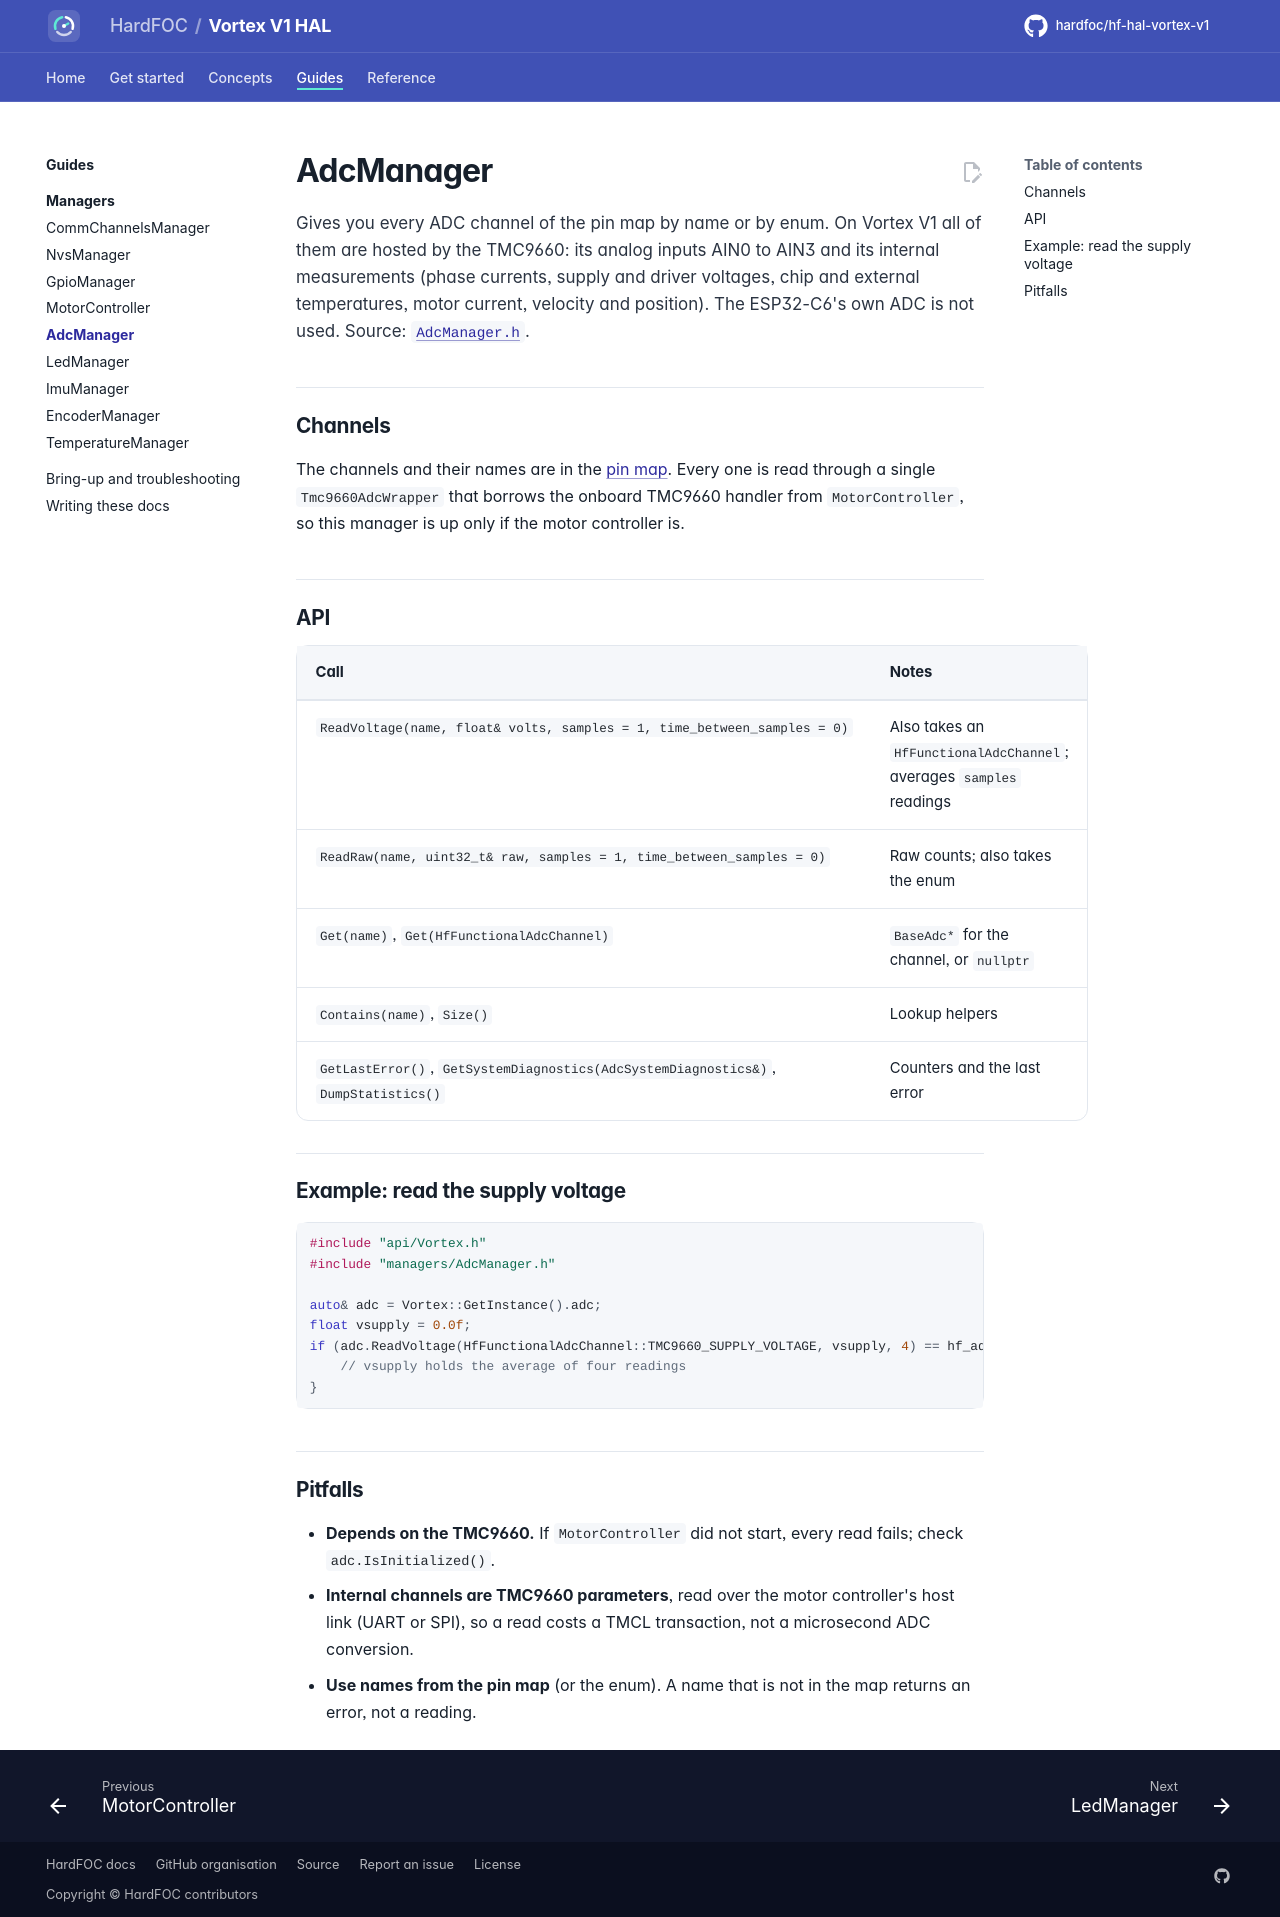

repository: hardfoc/hf-hal-vortex-v1 · page: dev/managers/adc/index.html · generator: mkdocs

# AdcManager

Gives you every ADC channel of the pin map by name or by enum. On Vortex V1 all of them are hosted by the TMC9660:
its analog inputs AIN0 to AIN3 and its internal measurements (phase currents, supply and driver voltages, chip and
external temperatures, motor current, velocity and position). The ESP32-C6's own ADC is not used. Source:
[`AdcManager.h`](../../lib/managers/AdcManager.h).

## Channels

The channels and their names are in the [pin map](../hardware/pin-map.md#adc-channels). Every one is read through a
single `Tmc9660AdcWrapper` that borrows the onboard TMC9660 handler from `MotorController`, so this manager is up
only if the motor controller is.

## API

| Call | Notes |
| --- | --- |
| `ReadVoltage(name, float& volts, samples = 1, time_between_samples = 0)` | Also takes an `HfFunctionalAdcChannel`; averages `samples` readings |
| `ReadRaw(name, uint32_t& raw, samples = 1, time_between_samples = 0)` | Raw counts; also takes the enum |
| `Get(name)`, `Get(HfFunctionalAdcChannel)` | `BaseAdc*` for the channel, or `nullptr` |
| `Contains(name)`, `Size()` | Lookup helpers |
| `GetLastError()`, `GetSystemDiagnostics(AdcSystemDiagnostics&)`, `DumpStatistics()` | Counters and the last error |

## Example: read the supply voltage

```cpp
#include "api/Vortex.h"
#include "managers/AdcManager.h"

auto& adc = Vortex::GetInstance().adc;
float vsupply = 0.0f;
if (adc.ReadVoltage(HfFunctionalAdcChannel::TMC9660_SUPPLY_VOLTAGE, vsupply, 4) == hf_adc_err_t::ADC_SUCCESS) {
    // vsupply holds the average of four readings
}
```

## Pitfalls

- **Depends on the TMC9660.** If `MotorController` did not start, every read fails; check `adc.IsInitialized()`.
- **Internal channels are TMC9660 parameters**, read over the motor controller's host link (UART or SPI), so a read
  costs a TMCL transaction, not a microsecond ADC conversion.
- **Use names from the pin map** (or the enum). A name that is not in the map returns an error, not a reading.
